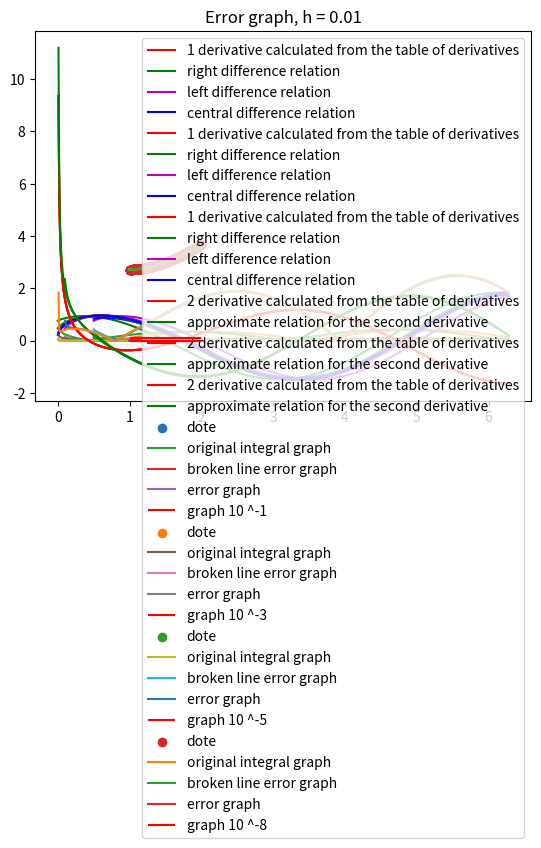

This figure's Python source:
import matplotlib.pyplot as plt
import numpy as np
import scipy.special as sc
import math


def func_d(x):
    return (x ** (1/3))*np.sin(x)
def func_i(x):
    return np.exp(x) / x
#  Приближенное соотношение для второй производной
def second_der_approx_relation(m, x, y):
    i = 0
    for j in range(1, len(x) - 1):
        if x[j - 1] <= m < x[j + 1]:
            i = j
            break
    return (y[i - 1] - 2 * y[i] + y[i + 1]) / (x[i + 1] - x[i]) ** 2
# Левое разностное отношение
def left_diff_ratio(m, x, y):
    i = 1
    for j in range(1, len(x)):
        if x[j - 1] <= m < x[j]:
            i = j
            break
    return (y[i] - y[i - 1]) / (x[i] - x[i - 1])


# Правое разностное отношение
def right_diff_ratio(m, x, y):
    i = 0
    for j in range(len(x) - 1):
        if x[j] <= m < x[j + 1]:
            i = j
            break
    return (y[i + 1] - y[i]) / (x[i + 1] - x[i])


# Центральное разностное отношение
def central_diff_ratio(m, x, y):
    i = 0
    for j in range(1, len(x) - 1):
        if x[j - 1] <= m < x[j + 1]:
            i = j
            break
    return 0.5 * (y[i + 1] - y[i - 1]) / (x[i + 1] - x[i])


#  Приближенное соотношение для второй производной
# 1 производная, вычисленная по таблице производных
def der_func_d(x):
    return (1/3)*(x**(-2/3))*np.sin(x) + ((x ** (1/3))*np.cos(x))


# 2 производная, вычисленная по таблице производных
def der2_func_d(x):
    return (2/3)*(x**(-2/3))*np.cos(x)-(2/9)*(x**(-5/3))*np.sin(x)-(x ** (1/3))*np.cos(x)


# Правое разностное отношение для аналитических выражений
def an_right_diff_r(x, h):
    return (func_d(x + h) - func_d(x)) / h


# Левое разностное отношение для аналитических выражений
def an_left_diff_r(x, h):
    return (func_d(x) - func_d(x - h)) / h


# Центральное разностное отношение для аналитических выражений
def an_central_diff_r(x, h):
    return 0.5 * (func_d(x + h) - func_d(x - h)) / h


#  Приближенное соотношение для второй производной для аналитических выражений
def an_second_der_approx_relation(x, h):
    return (func_d(x - h) - 2 * func_d(x) + func_d(x + h)) / h ** 2


# Первообразная функции
def integral_f(x):
    return sc.expi(x)

#  Метод средних прямоугольников
def middle_rectangles_method(a, b, n):
    h = (b - a) / n
    integral = 0
    for i in range(1, n + 1):
        xi = a + h * (i - 0.5)
        integral += func_i(xi)
    return h * integral


def graph_middle_rectangles_method(a, b, h):
    y = []
    x = []
    xi = a
    while xi <= b:
        x.append(xi)
        y.append(func_i(xi))
        xi += h
    return x, y


#  Метод трапеций
def trapezium_method(a, b, n):
    integral = (func_i(a) + func_i(b)) / 2
    x = a
    h = (b - a) / n
    for i in range(1, n):
        x += h
        integral += func_i(x)
    return h * integral


#  Метод парабол
def parabola_method(a, b, n):
    if n % 2:
        n += 1
    integral = func_i(a) + func_i(b)
    x = a
    h = (b - a) / n
    for i in range(1, n):
        x += h
        if i % 2:
            integral += 4 * func_i(x)
        else:
            integral += 2 * func_i(x)
    return h / 3 * integral


def line_2_dotes(x1, x2, y1, y2, x):
    return (x - x1) * (y2 - y1) / (x2 - x1) + y1


def expand_list(in_arr, in_arg):
    arr = []
    arg = []
    for i in range(len(in_arr) - 1):
        x = np.arange(in_arg[i], in_arg[i + 1], (in_arg[i + 1] - in_arg[i]) / 100)
        for j in x:
            arg.append(j)
            arr.append(line_2_dotes(in_arg[i], in_arg[i + 1], in_arr[i], in_arr[i + 1], j))
    return arr, arg


def graph_dif1(x, h):
    plt.grid()
    plt.title("Graphs for 1 derivative, h = " + str(h))
    plt.plot(x, der_func_d(x), c='r', label='1 derivative calculated from the table of derivatives')
    plt.plot(x, an_right_diff_r(x, h), c='g', label='right difference relation')
    plt.plot(x, an_left_diff_r(x, h), c='m', label='left difference relation')
    plt.plot(x, an_central_diff_r(x, h), c='b', label='central difference relation')
    plt.legend()
    plt.show()
    plt.title("Error graph, h = " + str(h))
    plt.plot(x, abs(der_func_d(x) - an_central_diff_r(x, h)))
    plt.plot(x, abs(der_func_d(x) - an_left_diff_r(x, h)))
    plt.plot(x, abs(der_func_d(x) - an_right_diff_r(x, h)))
    plt.grid()
    plt.show()


def graph_dif2(x, h):
    plt.grid()
    plt.title("Graphs for 2 derivative, h = " + str(h))
    plt.plot(x, der2_func_d(x), c='r', label='2 derivative calculated from the table of derivatives')
    plt.plot(x, an_second_der_approx_relation(x, h), c='g', label='approximate relation for the second derivative')
    plt.legend()
    plt.show()
    plt.title("Error graph, h = " + str(h))
    plt.plot(x, abs(der2_func_d(x) - an_second_der_approx_relation(x, h)))
    plt.grid()
    plt.show()


def calc(power):
    n = 2
    while (abs(middle_rectangles_method(begin, end, n - 1) - middle_rectangles_method(begin, end, n))) > 10 ** power:
        n += 1
    h = (end - begin) / n
    print('\n10 to the ' + str(power) + ' power: ' + str(n))
    print("Result: " + str(round(middle_rectangles_method(begin, end, n), abs(power) + 1)))
    x, y = graph_middle_rectangles_method(begin, end, h)
    err, arg = expand_list(y, x)
    X = np.arange(begin, end, h / 100)

    plt.scatter(x, y, label="dote")
    plt.plot(X, func_i(X), label="original integral graph")
    plt.plot(arg, err, label='broken line error graph')
    plt.legend()
    plt.grid()
    plt.show()

    for i in range(len(arg)):
        err[i] = abs(func_i(arg[i]) - err[i])
    plt.plot(arg, err, label='error graph')
    plt.hlines(10 ** power, arg[0], arg[len(arg) - 1], color='r', label="graph 10 ^" + str(power), zorder=100)
    plt.legend()
    plt.grid()
    plt.show()


# 1.1.1
x = [1.2, 1.4, 1.6, 1.8]
y = [3.5, 1.3, 1.1, 2.9]
a, b, c = 1.25, 1.55, 1.7
print('Left D.R.:')
print('value at point a: ' + str(left_diff_ratio(a, x, y)))
print('value at point b: ' + str(left_diff_ratio(b, x, y)))
print('value at point c: ' + str(left_diff_ratio(c, x, y)))
print('\nRight D.R.:')
print('value at point a: ' + str(right_diff_ratio(a, x, y)))
print('value at point b: ' + str(right_diff_ratio(b, x, y)))
print('value at point c: ' + str(right_diff_ratio(c, x, y)))
print('\nCenter:')
print('value at point a: ' + str(central_diff_ratio(a, x, y)))
print('value at point b: ' + str(central_diff_ratio(b, x, y)))
print('c: ' + str(central_diff_ratio(c, x, y)))
print('\nDiff. second level:')
print('value at point a: ' + str(second_der_approx_relation(a, x, y)))
print('value at point b: ' + str(second_der_approx_relation(b, x, y)))
print('value at point c: ' + str(second_der_approx_relation(c, x, y)))

#  1.1.2
h = [0.5, 0.1, 0.01]
X = np.arange(0, 2*np.pi, 0.01)

# for diff 1
graph_dif1(X, h[0])
graph_dif1(X, h[1])
graph_dif1(X, h[2])

# for diff 2
graph_dif2(X, h[0])
graph_dif2(X, h[1])
graph_dif2(X, h[2])

# 1.2.1
n = [1, 2, 4, 10, 50, 100]
begin, end = 1, 2

print("\nIntegral value calculated by Newton's formula:")
print(integral_f(end) - integral_f(begin))

print("\nMedium rectangles method:")
for i in range(len(n)):
    print("n = " + str(n[i]))
    print(middle_rectangles_method(begin, end, n[i]))

print("\nTrapezium method:")
for i in range(len(n)):
    print("n = " + str(n[i]))
    print(trapezium_method(begin, end, n[i]))

print("\nParabola method:")
for i in range(len(n)):
    print("n = " + str(n[i]))
    print(parabola_method(begin, end, n[i]))

# 1.2.2
calc(-1)
calc(-3)
calc(-5)
calc(-8)

# 1.2.3
n = 100
a = 1
b = 2
s1 = trapezium_method(a, b, n)
s2 = integral_f(b) - integral_f(a)
print("\nExact value: " + str(s2))
print('Method of trapezoid: ' + str(s1))